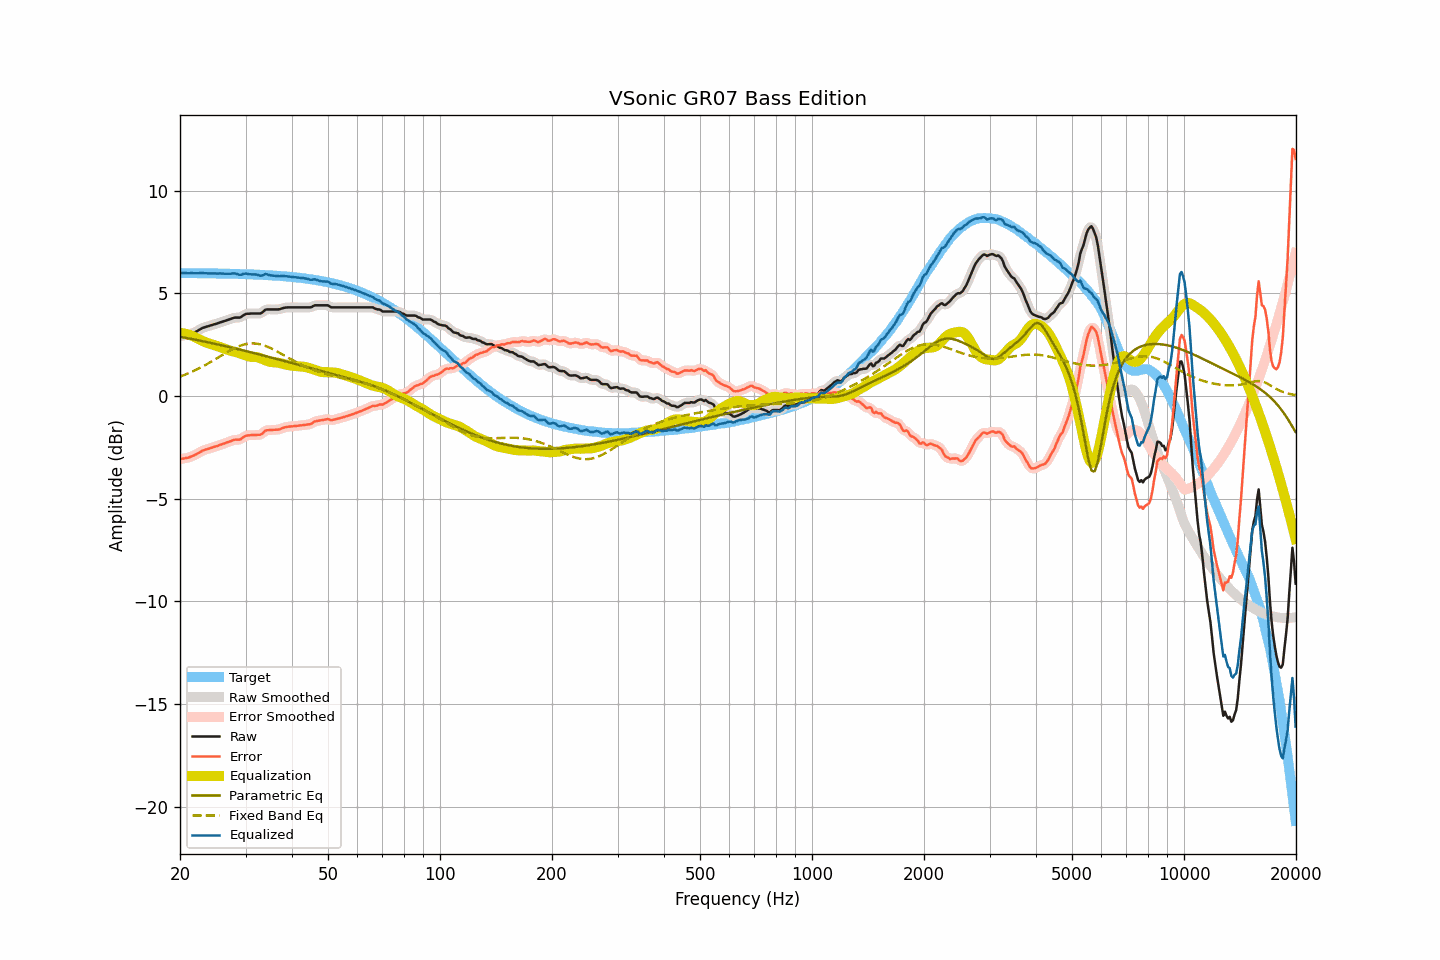

Data behind this chart, as committed beside it:
frequency, raw, smoothed, error, error_smoothed, equalization, parametric_eq, fixed_band_eq, equalized_raw, equalized_smoothed, target
20.00, 2.91, 2.91, -3.07, -3.07, 3.07, 2.88, 0.94, 5.98, 5.98, 5.98
20.20, 2.92, 2.92, -3.06, -3.06, 3.06, 2.87, 0.97, 5.98, 5.98, 5.98
20.40, 2.93, 2.94, -3.05, -3.05, 3.05, 2.85, 1.00, 5.98, 5.99, 5.98
20.61, 2.95, 2.95, -3.03, -3.03, 3.04, 2.84, 1.03, 5.99, 5.98, 5.98
20.81, 2.96, 2.96, -3.02, -3.02, 3.02, 2.83, 1.06, 5.98, 5.98, 5.98
21.02, 2.97, 2.98, -3.01, -3.00, 3.00, 2.81, 1.10, 5.97, 5.98, 5.98
21.23, 3.00, 3.00, -2.98, -2.98, 2.97, 2.80, 1.13, 5.98, 5.98, 5.98
21.44, 3.03, 3.03, -2.95, -2.95, 2.95, 2.78, 1.16, 5.98, 5.98, 5.98
21.66, 3.06, 3.06, -2.92, -2.92, 2.91, 2.76, 1.20, 5.98, 5.98, 5.98
21.87, 3.09, 3.10, -2.88, -2.88, 2.88, 2.75, 1.24, 5.97, 5.97, 5.98
22.09, 3.13, 3.13, -2.84, -2.84, 2.84, 2.73, 1.27, 5.97, 5.97, 5.98
22.31, 3.17, 3.18, -2.80, -2.80, 2.80, 2.72, 1.31, 5.97, 5.97, 5.98
22.54, 3.22, 3.22, -2.75, -2.75, 2.75, 2.70, 1.35, 5.98, 5.98, 5.98
22.76, 3.26, 3.27, -2.71, -2.71, 2.72, 2.69, 1.39, 5.98, 5.98, 5.97
22.99, 3.31, 3.31, -2.66, -2.67, 2.68, 2.67, 1.43, 5.99, 5.98, 5.97
23.22, 3.33, 3.34, -2.64, -2.63, 2.64, 2.65, 1.47, 5.98, 5.98, 5.97
23.45, 3.36, 3.36, -2.61, -2.61, 2.61, 2.64, 1.52, 5.98, 5.97, 5.97
23.69, 3.38, 3.38, -2.59, -2.59, 2.58, 2.62, 1.56, 5.97, 5.97, 5.97
23.92, 3.40, 3.41, -2.56, -2.56, 2.56, 2.60, 1.61, 5.96, 5.96, 5.97
24.16, 3.43, 3.43, -2.53, -2.54, 2.53, 2.59, 1.65, 5.97, 5.96, 5.97
24.40, 3.45, 3.46, -2.51, -2.51, 2.51, 2.57, 1.70, 5.96, 5.97, 5.97
24.65, 3.48, 3.48, -2.48, -2.48, 2.48, 2.55, 1.74, 5.97, 5.97, 5.97
24.89, 3.50, 3.50, -2.46, -2.46, 2.46, 2.53, 1.79, 5.96, 5.96, 5.96
25.14, 3.52, 3.53, -2.44, -2.43, 2.43, 2.52, 1.84, 5.96, 5.96, 5.96
25.39, 3.55, 3.55, -2.41, -2.41, 2.41, 2.50, 1.89, 5.96, 5.96, 5.96
25.65, 3.58, 3.58, -2.38, -2.38, 2.38, 2.48, 1.93, 5.96, 5.96, 5.96
25.91, 3.60, 3.61, -2.35, -2.35, 2.35, 2.46, 1.98, 5.96, 5.96, 5.96
26.16, 3.63, 3.63, -2.32, -2.33, 2.32, 2.45, 2.03, 5.96, 5.96, 5.96
26.43, 3.65, 3.66, -2.30, -2.30, 2.30, 2.43, 2.07, 5.95, 5.95, 5.96
26.69, 3.68, 3.68, -2.27, -2.27, 2.26, 2.41, 2.12, 5.95, 5.95, 5.95
26.96, 3.71, 3.71, -2.24, -2.24, 2.24, 2.39, 2.17, 5.95, 5.95, 5.95
27.23, 3.73, 3.74, -2.22, -2.21, 2.21, 2.37, 2.21, 5.95, 5.95, 5.95
27.50, 3.76, 3.77, -2.18, -2.18, 2.19, 2.36, 2.25, 5.96, 5.96, 5.95
27.77, 3.79, 3.79, -2.15, -2.16, 2.17, 2.34, 2.29, 5.97, 5.96, 5.95
28.05, 3.81, 3.81, -2.13, -2.14, 2.15, 2.32, 2.33, 5.97, 5.96, 5.94
28.33, 3.81, 3.81, -2.13, -2.13, 2.13, 2.30, 2.37, 5.95, 5.95, 5.94
28.62, 3.81, 3.81, -2.13, -2.13, 2.11, 2.28, 2.40, 5.92, 5.92, 5.94
28.90, 3.81, 3.82, -2.12, -2.12, 2.08, 2.26, 2.43, 5.90, 5.90, 5.94
29.19, 3.84, 3.85, -2.09, -2.08, 2.05, 2.24, 2.46, 5.90, 5.91, 5.94
29.48, 3.90, 3.90, -2.03, -2.03, 2.03, 2.22, 2.48, 5.93, 5.93, 5.93
29.78, 3.95, 3.95, -1.98, -1.98, 2.00, 2.20, 2.51, 5.95, 5.95, 5.93
30.08, 3.99, 3.99, -1.93, -1.94, 1.97, 2.19, 2.52, 5.96, 5.95, 5.93
30.38, 4.00, 4.00, -1.92, -1.92, 1.94, 2.17, 2.54, 5.95, 5.95, 5.92
30.68, 4.00, 4.01, -1.92, -1.91, 1.92, 2.15, 2.55, 5.92, 5.93, 5.92
30.99, 4.01, 4.01, -1.91, -1.91, 1.91, 2.13, 2.56, 5.92, 5.92, 5.92
31.30, 4.01, 4.01, -1.90, -1.90, 1.90, 2.11, 2.56, 5.92, 5.92, 5.92
31.61, 4.01, 4.01, -1.90, -1.90, 1.90, 2.09, 2.56, 5.92, 5.92, 5.91
31.93, 4.01, 4.01, -1.90, -1.90, 1.90, 2.07, 2.55, 5.91, 5.91, 5.91
32.24, 4.01, 4.01, -1.89, -1.90, 1.89, 2.05, 2.54, 5.90, 5.90, 5.91
32.57, 4.01, 4.01, -1.89, -1.89, 1.87, 2.03, 2.53, 5.88, 5.87, 5.90
32.89, 4.01, 4.02, -1.89, -1.88, 1.84, 2.01, 2.51, 5.85, 5.86, 5.90
33.22, 4.05, 4.07, -1.84, -1.83, 1.81, 1.99, 2.49, 5.86, 5.87, 5.90
33.55, 4.12, 4.12, -1.77, -1.77, 1.77, 1.97, 2.47, 5.90, 5.90, 5.89
33.89, 4.19, 4.18, -1.69, -1.71, 1.74, 1.95, 2.44, 5.93, 5.92, 5.89
34.23, 4.21, 4.21, -1.67, -1.67, 1.71, 1.93, 2.41, 5.92, 5.92, 5.88
34.57, 4.21, 4.22, -1.66, -1.66, 1.68, 1.91, 2.38, 5.90, 5.90, 5.88
34.92, 4.21, 4.22, -1.66, -1.66, 1.66, 1.89, 2.34, 5.88, 5.88, 5.87
35.27, 4.21, 4.21, -1.66, -1.66, 1.65, 1.87, 2.31, 5.86, 5.86, 5.87
35.62, 4.21, 4.21, -1.65, -1.65, 1.64, 1.85, 2.27, 5.86, 5.86, 5.86
35.97, 4.21, 4.21, -1.65, -1.65, 1.64, 1.82, 2.23, 5.85, 5.85, 5.86
... 635 more rows
